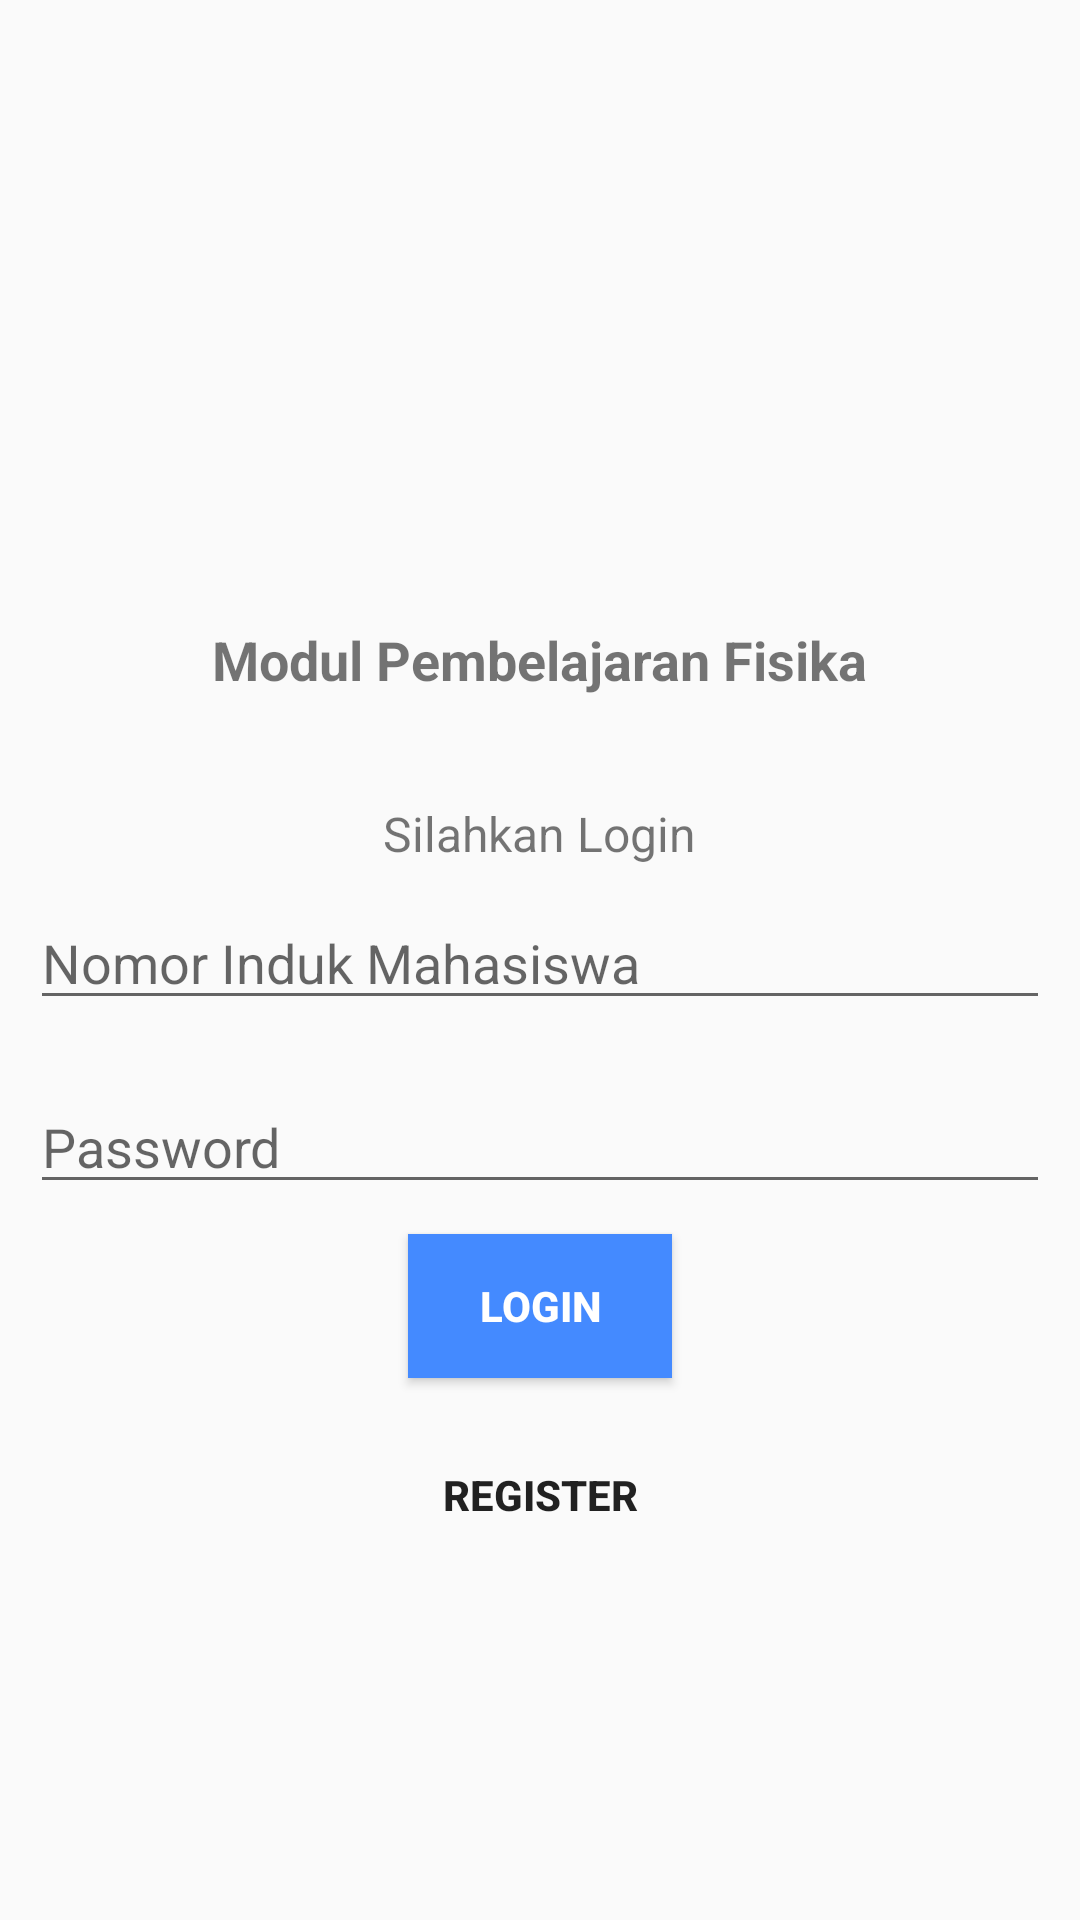

The Android layout XML behind this screen, and the referenced resources:
<!-- AndroidManifest.xml: activity theme NoHeader -->
<!-- res/layout/activity_login.xml -->
<?xml version="1.0" encoding="utf-8"?>
<RelativeLayout xmlns:android="http://schemas.android.com/apk/res/android"
    xmlns:app="http://schemas.android.com/apk/res-auto"
    xmlns:tools="http://schemas.android.com/tools"
    android:layout_width="match_parent"
    android:layout_height="match_parent"
    tools:context=".LoginActivity">


 <LinearLayout
    android:layout_width="match_parent"
    android:layout_height="wrap_content"
    android:layout_centerHorizontal="true"
    android:layout_centerVertical="true"
    android:orientation="vertical">

    <ImageView
        android:id="@+id/logo"
        android:layout_width="100dp"
        android:layout_height="100dp"
        android:layout_gravity="center"
        android:background="@drawable/unpam" />

    <TextView
        android:id="@+id/TextView1"
        android:layout_width="wrap_content"
        android:layout_height="wrap_content"
        android:layout_gravity="center"
        android:layout_marginBottom="5dp"
        android:layout_marginTop="5dp"
        android:text="Modul Pembelajaran Fisika"
        android:textSize="18dip"
        android:textStyle="bold" />



    <TextView
        android:id="@+id/TextView2"
        android:layout_width="wrap_content"
        android:layout_height="wrap_content"
        android:layout_gravity="center"
        android:layout_marginTop="30dip"
        android:text="Silahkan Login"
        android:textSize="16dip" />

    <EditText
        android:id="@+id/txt_username"
        android:layout_width="match_parent"
        android:layout_height="wrap_content"
        android:layout_gravity="center"
        android:layout_margin="10dp"
        android:hint="Nomor Induk Mahasiswa"
        android:inputType="textEmailAddress"
        android:singleLine="true" />

    <EditText
        android:id="@+id/txt_password"
        android:layout_width="match_parent"
        android:layout_height="wrap_content"
        android:layout_gravity="center"
        android:layout_margin="10dp"
        android:hint="Password"
        android:password="true"
        android:inputType="textPassword"
        android:singleLine="true" />

    <Button
        android:onClick="Nextpage"
        android:layout_width="wrap_content"
        android:layout_height="wrap_content"
        android:layout_gravity="center"
        android:layout_marginBottom="15dp"
        android:text="Login"
        android:background="#448AFF"
        android:textColor="#fff"
        android:textStyle="bold" />

    <Button
        android:onClick="doregister"
        android:layout_width="wrap_content"
        android:layout_height="wrap_content"
        android:layout_gravity="center"
        android:layout_marginBottom="15dp"
        android:background="#00555555"
        android:text="Register"
        android:textStyle="bold" />

</LinearLayout>

</RelativeLayout>
<!-- resources referenced by this layout -->
<resources>
  <style name="NoHeader" parent="Theme.AppCompat.DayNight.NoActionBar">
  
      </style>
</resources>
